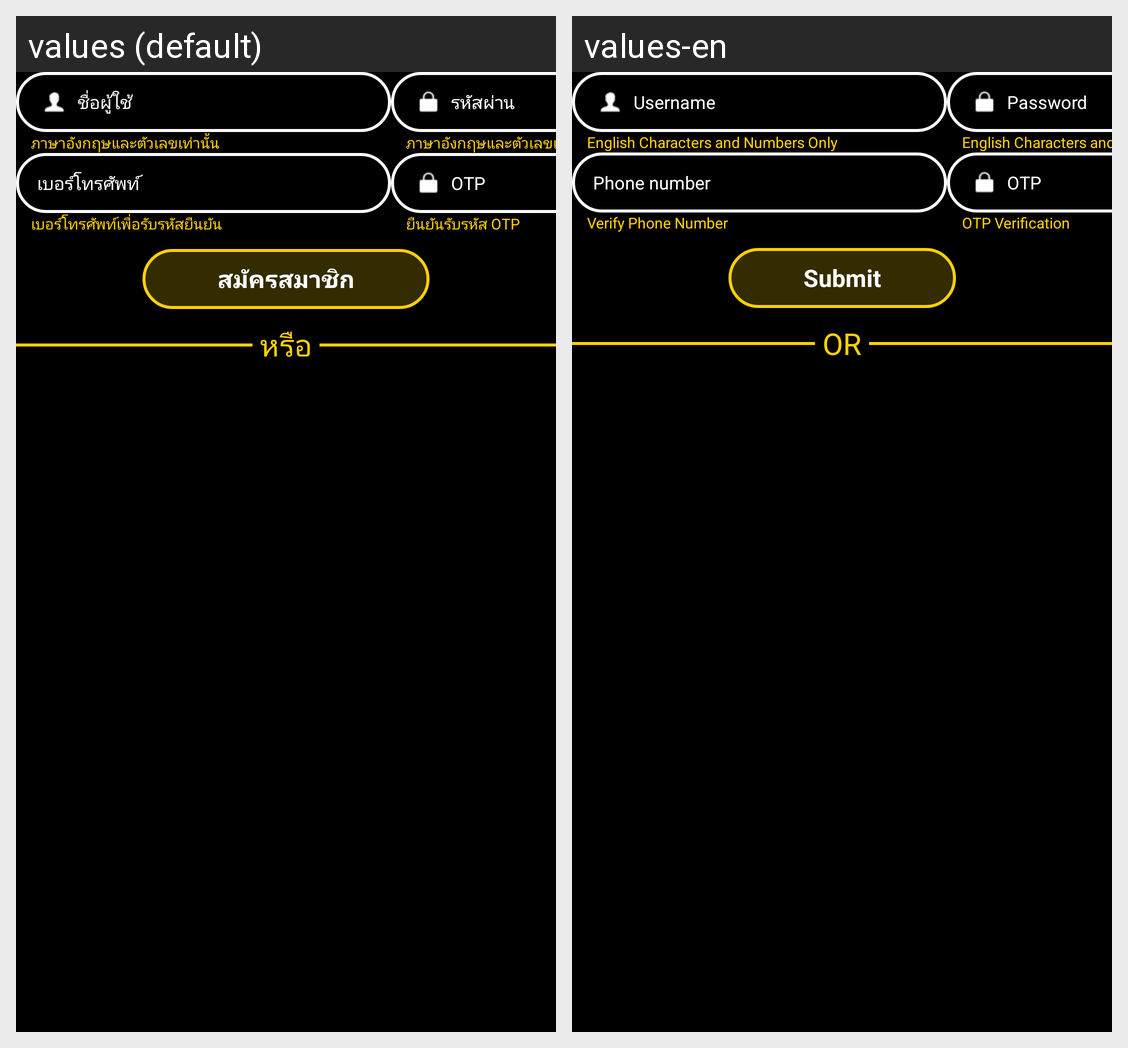

The same Android screen rendered under two of its app's locales, left to right. List the strings drawn on it with the default value and each locale's translation.
Android screen res/layout/fragment_register.xml rendered under 2 locales, left to right: values (default), values-en. Device: Nexus 5 (rendered at 1080×1920; each locale shown at half size, 540×960, under a caption strip naming it); theme Theme.AppIPTVNewUI.NoActionBar.
Strings drawn on this screen, with the default value and each locale's value (text and hints the layout hard-codes, and strings that could not be matched under every locale, appear in the picture but are not listed):

txt_username
  values: ชื่อผู้ใช้
  values-en: Username

txt_register_detail1
  values: ภาษาอังกฤษและตัวเลขเท่านั้น
  values-en: English Characters and Numbers Only

txt_accept_number
  values: เบอร์โทรศัพท์
  values-en: Phone number

txt_register_detail2
  values: เบอร์โทรศัพท์เพื่อรับรหัสยืนยัน
  values-en: Verify Phone Number

txt_password
  values: รหัสผ่าน
  values-en: Password

txt_register_detail3
  values: ภาษาอังกฤษและตัวเลขเท่านั้น
  values-en: English Characters and Numbers Only

detail_otp
  values: ยืนยันรับรหัส OTP
  values-en: OTP Verification

bt_register
  values: สมัครสมาชิก
  values-en: Submit

or
  values: หรือ
  values-en: OR
